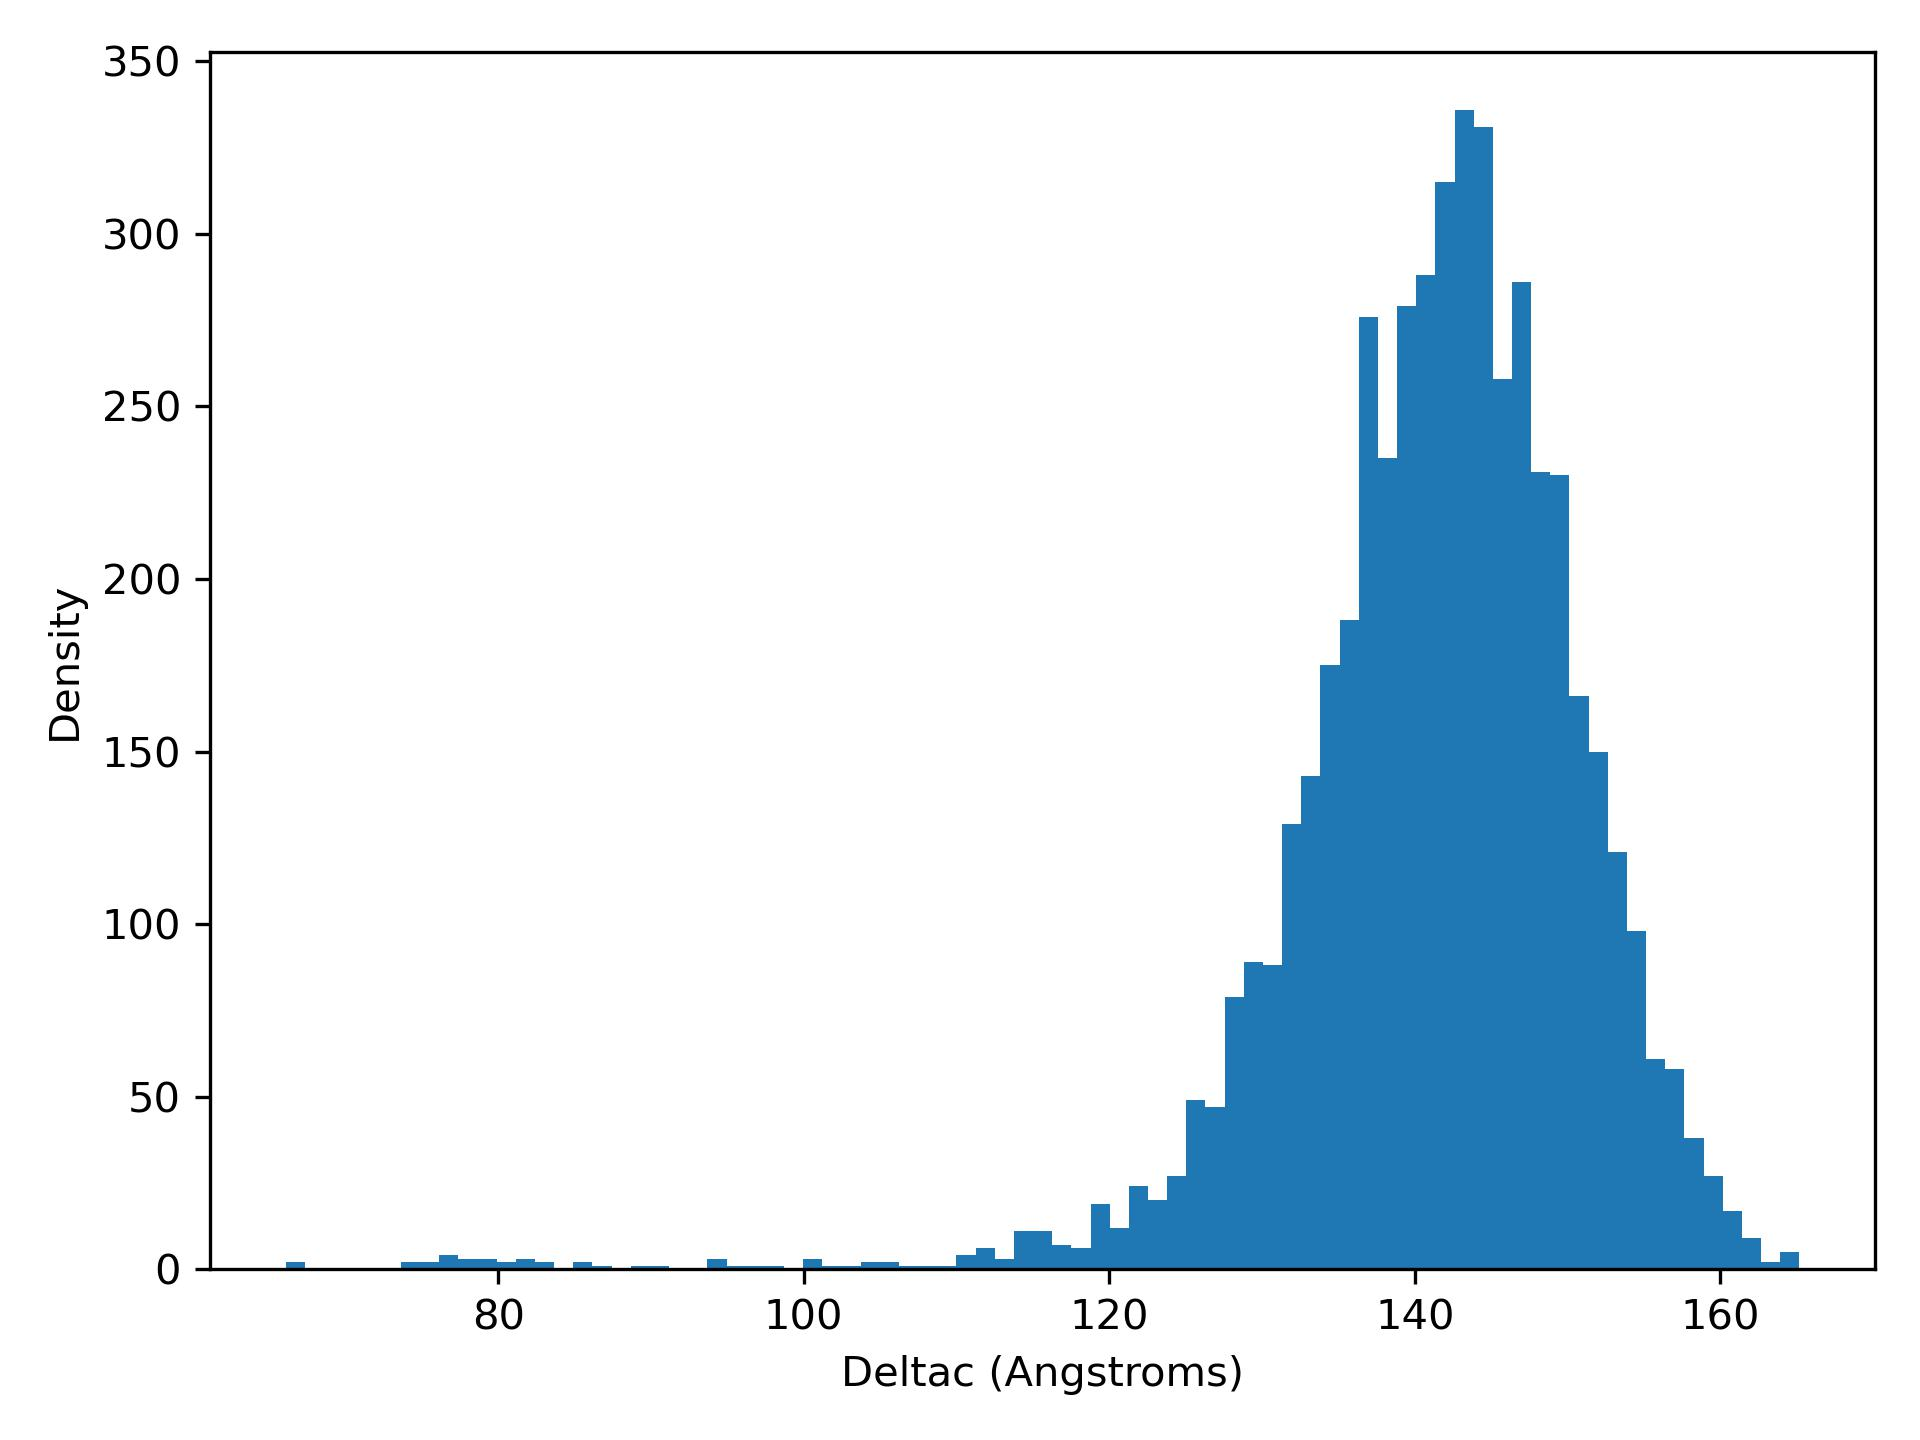

Values plotted in this chart, from the file beside it:
deltaC, density
66.11, 2.0
67.36, 0.0
68.62, 0.0
69.87, 0.0
71.13, 0.0
72.38, 0.0
73.63, 2.0
74.89, 2.0
76.14, 4.0
77.4, 3.0
78.65, 3.0
79.9, 2.0
81.16, 3.0
82.41, 2.0
83.67, 0.0
84.92, 2.0
86.17, 1.0
87.43, 0.0
88.68, 1.0
89.94, 1.0
91.19, 0.0
92.45, 0.0
93.7, 3.0
94.95, 1.0
96.21, 1.0
97.46, 1.0
98.72, 0.0
99.97, 3.0
101.2, 1.0
102.5, 1.0
103.7, 2.0
105, 2.0
106.2, 1.0
107.5, 1.0
108.7, 1.0
110, 4.0
111.3, 6.0
112.5, 3.0
113.8, 11.0
115, 11.0
116.3, 7.0
117.5, 6.0
118.8, 19.0
120, 12.0
121.3, 24.0
122.5, 20.0
123.8, 27.0
125.1, 49.0
126.3, 47.0
127.6, 79.0
128.8, 89.0
130.1, 88.0
131.3, 129.0
132.6, 143.0
133.8, 175.0
135.1, 188.0
136.3, 276.0
137.6, 235.0
138.8, 279.0
140.1, 288.0
... 19 more rows
